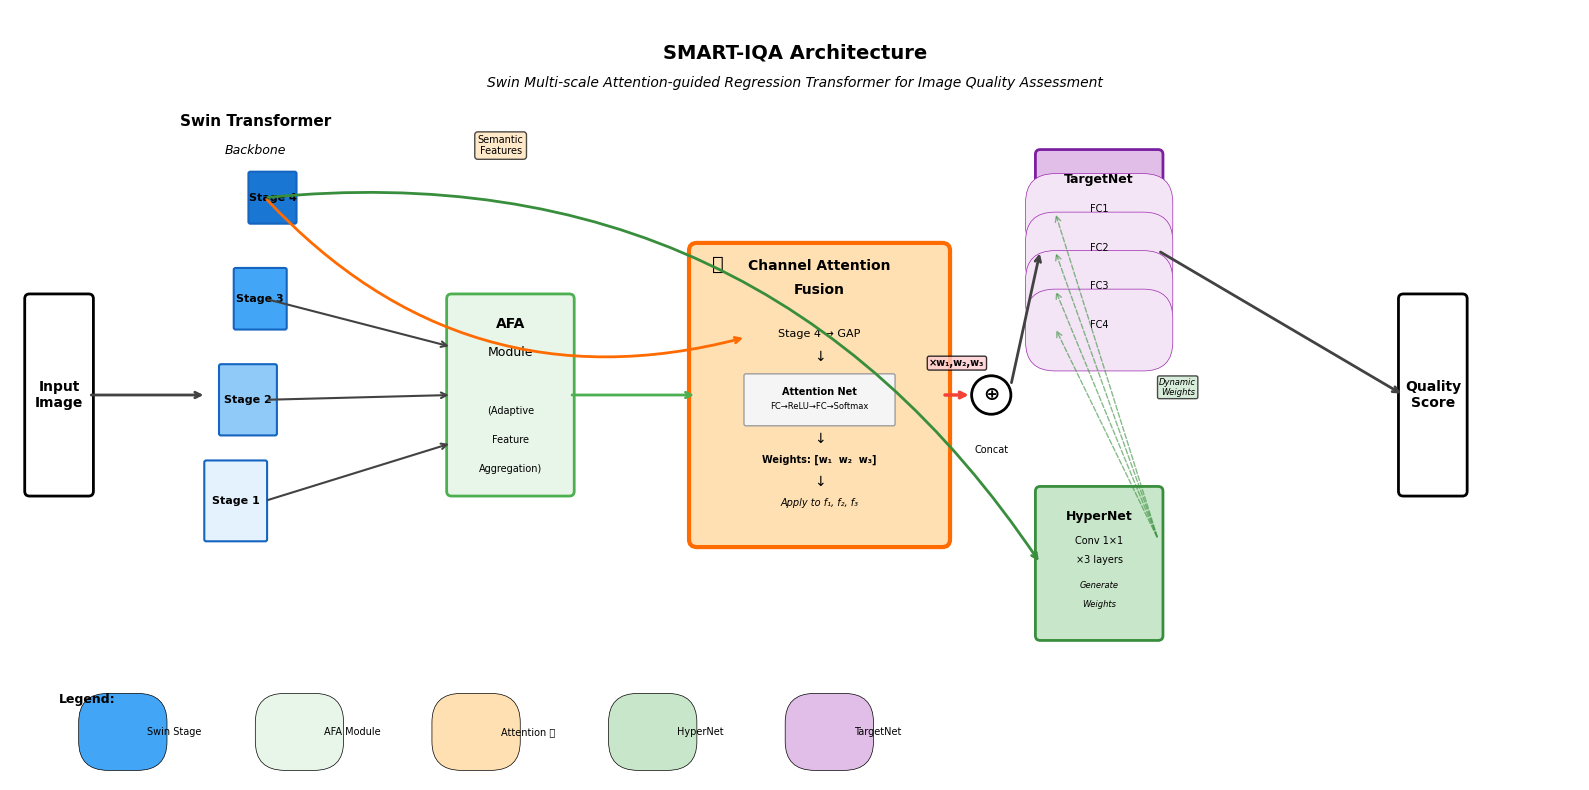

Write Python code to recreate this figure. (Note: this script raises an exception after producing the figure.)
#!/usr/bin/env python3
"""
绘制SMART-IQA架构图
"""

import matplotlib.pyplot as plt
import matplotlib.patches as mpatches
from matplotlib.patches import FancyBboxPatch, FancyArrowPatch, Circle
import numpy as np

# 设置matplotlib参数
plt.rcParams['font.size'] = 10
plt.rcParams['font.family'] = 'sans-serif'
plt.rcParams['font.sans-serif'] = ['Arial']

# 定义颜色方案
COLORS = {
    'swin': ['#E3F2FD', '#90CAF9', '#42A5F5', '#1976D2'],  # 蓝色渐变
    'afa': '#E8F5E9',  # 浅绿
    'afa_border': '#4CAF50',  # 绿色边框
    'attention': '#FFE0B2',  # 浅橙
    'attention_border': '#FF6B00',  # 橙色边框
    'hypernet': '#C8E6C9',  # 浅绿
    'hypernet_border': '#388E3C',  # 深绿边框
    'targetnet': '#E1BEE7',  # 浅紫
    'targetnet_border': '#7B1FA2',  # 紫色边框
    'arrow': '#424242',  # 深灰
    'arrow_weight': '#F44336',  # 红色（权重箭头）
}

def draw_main_architecture():
    """绘制主架构图"""
    fig, ax = plt.subplots(figsize=(16, 8))
    ax.set_xlim(0, 16)
    ax.set_ylim(0, 8)
    ax.axis('off')
    
    # 定义各模块的位置
    positions = {
        'input': (0.5, 4),
        'swin': (2, 4),
        'afa': (5, 4),
        'attention': (8, 4),
        'hypernet': (11, 2.5),
        'targetnet': (11, 5.5),
        'output': (14.5, 4),
    }
    
    # 1. 输入图像（简化表示）
    input_box = FancyBboxPatch((0.2, 3), 0.6, 2, 
                               boxstyle="round,pad=0.05", 
                               facecolor='white', 
                               edgecolor='black', linewidth=2)
    ax.add_patch(input_box)
    ax.text(0.5, 4, 'Input\nImage', ha='center', va='center', fontsize=10, weight='bold')
    
    # 2. Swin Transformer (4个stage)
    stage_heights = [0.8, 0.7, 0.6, 0.5]
    stage_widths = [0.6, 0.55, 0.5, 0.45]
    stage_y_start = 2.5
    
    for i, (h, w) in enumerate(zip(stage_heights, stage_widths)):
        y = stage_y_start + i * 1.1
        color = COLORS['swin'][i]
        # 画立方体效果（简化为矩形）
        stage_box = FancyBboxPatch((2 + i*0.15, y), w, h, 
                                   boxstyle="round,pad=0.02", 
                                   facecolor=color, 
                                   edgecolor='#1565C0', linewidth=1.5)
        ax.add_patch(stage_box)
        ax.text(2 + i*0.15 + w/2, y + h/2, f'Stage {i+1}', 
               ha='center', va='center', fontsize=8, weight='bold')
    
    # Swin标题
    ax.text(2.5, 6.8, 'Swin Transformer', ha='center', fontsize=11, weight='bold')
    ax.text(2.5, 6.5, 'Backbone', ha='center', fontsize=9, style='italic')
    
    # 3. AFA Module（简化框）
    afa_box = FancyBboxPatch((4.5, 3), 1.2, 2, 
                            boxstyle="round,pad=0.05", 
                            facecolor=COLORS['afa'], 
                            edgecolor=COLORS['afa_border'], linewidth=2)
    ax.add_patch(afa_box)
    ax.text(5.1, 4.7, 'AFA', ha='center', fontsize=10, weight='bold')
    ax.text(5.1, 4.4, 'Module', ha='center', fontsize=9)
    ax.text(5.1, 3.8, '(Adaptive', ha='center', fontsize=7)
    ax.text(5.1, 3.5, 'Feature', ha='center', fontsize=7)
    ax.text(5.1, 3.2, 'Aggregation)', ha='center', fontsize=7)
    
    # 4. Channel Attention（展开画！）⭐
    # 外框 - 醒目的橙色边框
    attention_box = FancyBboxPatch((7, 2.5), 2.5, 3, 
                                   boxstyle="round,pad=0.08", 
                                   facecolor=COLORS['attention'], 
                                   edgecolor=COLORS['attention_border'], 
                                   linewidth=3)
    ax.add_patch(attention_box)
    
    # 星标
    star = ax.text(7.15, 5.3, '⭐', fontsize=14)
    
    # 标题
    ax.text(8.25, 5.3, 'Channel Attention', ha='center', fontsize=10, weight='bold')
    ax.text(8.25, 5.05, 'Fusion', ha='center', fontsize=10, weight='bold')
    
    # Attention内部结构
    # Stage 4输入
    ax.text(8.25, 4.6, 'Stage 4 → GAP', ha='center', fontsize=8)
    ax.text(8.25, 4.35, '↓', ha='center', fontsize=10)
    
    # Attention Network
    att_net_box = FancyBboxPatch((7.5, 3.7), 1.5, 0.5, 
                                boxstyle="round,pad=0.02", 
                                facecolor='#F5F5F5', 
                                edgecolor='#9E9E9E', linewidth=1)
    ax.add_patch(att_net_box)
    ax.text(8.25, 4, 'Attention Net', ha='center', fontsize=7, weight='bold')
    ax.text(8.25, 3.85, 'FC→ReLU→FC→Softmax', ha='center', fontsize=6)
    
    ax.text(8.25, 3.5, '↓', ha='center', fontsize=10)
    
    # 权重
    ax.text(8.25, 3.3, 'Weights: [w₁  w₂  w₃]', ha='center', fontsize=7, weight='bold')
    ax.text(8.25, 3.05, '↓', ha='center', fontsize=10)
    ax.text(8.25, 2.85, 'Apply to f₁, f₂, f₃', ha='center', fontsize=7, style='italic')
    
    # 5. Concat节点
    concat_circle = Circle((10, 4), 0.2, facecolor='white', edgecolor='black', linewidth=2)
    ax.add_patch(concat_circle)
    ax.text(10, 4, '⊕', ha='center', va='center', fontsize=14, weight='bold')
    ax.text(10, 3.4, 'Concat', ha='center', fontsize=7)
    
    # 6. HyperNet
    hypernet_box = FancyBboxPatch((10.5, 1.5), 1.2, 1.5, 
                                 boxstyle="round,pad=0.05", 
                                 facecolor=COLORS['hypernet'], 
                                 edgecolor=COLORS['hypernet_border'], linewidth=2)
    ax.add_patch(hypernet_box)
    ax.text(11.1, 2.7, 'HyperNet', ha='center', fontsize=9, weight='bold')
    ax.text(11.1, 2.45, 'Conv 1×1', ha='center', fontsize=7)
    ax.text(11.1, 2.25, '×3 layers', ha='center', fontsize=7)
    ax.text(11.1, 2.0, 'Generate', ha='center', fontsize=6, style='italic')
    ax.text(11.1, 1.8, 'Weights', ha='center', fontsize=6, style='italic')
    
    # 7. TargetNet
    targetnet_box = FancyBboxPatch((10.5, 4.5), 1.2, 2, 
                                  boxstyle="round,pad=0.05", 
                                  facecolor=COLORS['targetnet'], 
                                  edgecolor=COLORS['targetnet_border'], linewidth=2)
    ax.add_patch(targetnet_box)
    ax.text(11.1, 6.2, 'TargetNet', ha='center', fontsize=9, weight='bold')
    
    # TargetNet内部的4个FC层
    fc_y = [5.9, 5.5, 5.1, 4.7]
    for i, y in enumerate(fc_y):
        fc_box = FancyBboxPatch((10.65, y-0.15), 0.9, 0.25, 
                               facecolor='#F3E5F5', 
                               edgecolor='#9C27B0', linewidth=0.5)
        ax.add_patch(fc_box)
        ax.text(11.1, y, f'FC{i+1}', ha='center', fontsize=7)
    
    # 8. 输出
    output_box = FancyBboxPatch((14.2, 3), 0.6, 2, 
                               boxstyle="round,pad=0.05", 
                               facecolor='white', 
                               edgecolor='black', linewidth=2)
    ax.add_patch(output_box)
    ax.text(14.5, 4, 'Quality\nScore', ha='center', va='center', fontsize=10, weight='bold')
    
    # 绘制箭头连接
    # Input → Swin
    ax.annotate('', xy=(2, 4), xytext=(0.8, 4),
               arrowprops=dict(arrowstyle='->', lw=2, color=COLORS['arrow']))
    
    # Swin → AFA (Stage 1,2,3)
    for i in range(3):
        y = 2.5 + i * 1.1 + stage_heights[i]/2
        ax.annotate('', xy=(4.5, 3.5 + i*0.5), xytext=(2.6, y),
                   arrowprops=dict(arrowstyle='->', lw=1.5, color=COLORS['arrow']))
    
    # AFA → Attention
    ax.annotate('', xy=(7, 4), xytext=(5.7, 4),
               arrowprops=dict(arrowstyle='->', lw=2, color='#4CAF50'))
    
    # Stage 4 → Attention
    y4 = 2.5 + 3 * 1.1 + stage_heights[3]/2
    ax.annotate('', xy=(7.5, 4.6), xytext=(2.6, y4),
               arrowprops=dict(arrowstyle='->', lw=2, color=COLORS['attention_border'],
                             connectionstyle="arc3,rad=0.3"))
    ax.text(5, 6.5, 'Semantic\nFeatures', fontsize=7, ha='center',
           bbox=dict(boxstyle='round,pad=0.3', facecolor='#FFE0B2', alpha=0.7))
    
    # Stage 4 → HyperNet
    ax.annotate('', xy=(10.5, 2.25), xytext=(2.6, y4),
               arrowprops=dict(arrowstyle='->', lw=2, color='#388E3C',
                             connectionstyle="arc3,rad=-0.3"))
    
    # Attention → Concat (加权箭头)
    ax.annotate('', xy=(9.8, 4), xytext=(9.5, 4),
               arrowprops=dict(arrowstyle='->', lw=2.5, color=COLORS['arrow_weight']))
    ax.text(9.65, 4.3, '×w₁,w₂,w₃', fontsize=7, ha='center', 
           bbox=dict(boxstyle='round,pad=0.2', facecolor='#FFCDD2', alpha=0.8),
           weight='bold')
    
    # Concat → TargetNet
    ax.annotate('', xy=(10.5, 5.5), xytext=(10.2, 4.1),
               arrowprops=dict(arrowstyle='->', lw=2, color=COLORS['arrow']))
    
    # HyperNet → TargetNet (动态权重)
    for i in range(4):
        y_target = 5.9 - i * 0.4
        ax.annotate('', xy=(10.65, y_target), xytext=(11.7, 2.5),
                   arrowprops=dict(arrowstyle='->', lw=1, color='#388E3C',
                                 linestyle='--', alpha=0.6))
    
    ax.text(11.9, 4, 'Dynamic\nWeights', fontsize=6, ha='center', style='italic',
           bbox=dict(boxstyle='round,pad=0.2', facecolor='#C8E6C9', alpha=0.7))
    
    # TargetNet → Output
    ax.annotate('', xy=(14.2, 4), xytext=(11.7, 5.5),
               arrowprops=dict(arrowstyle='->', lw=2, color=COLORS['arrow']))
    
    # 添加图例
    legend_y = 0.5
    ax.text(0.5, legend_y + 0.3, 'Legend:', fontsize=9, weight='bold')
    
    # 图例项
    legend_items = [
        (COLORS['swin'][2], 'Swin Stage'),
        (COLORS['afa'], 'AFA Module'),
        (COLORS['attention'], 'Attention ⭐'),
        (COLORS['hypernet'], 'HyperNet'),
        (COLORS['targetnet'], 'TargetNet'),
    ]
    
    for i, (color, label) in enumerate(legend_items):
        x = 1 + i * 1.8
        legend_box = FancyBboxPatch((x, legend_y-0.1), 0.3, 0.2,
                                   facecolor=color, edgecolor='black', linewidth=0.5)
        ax.add_patch(legend_box)
        ax.text(x + 0.4, legend_y, label, fontsize=7, va='center')
    
    # 标题
    ax.text(8, 7.5, 'SMART-IQA Architecture', fontsize=14, weight='bold', ha='center')
    ax.text(8, 7.2, 'Swin Multi-scale Attention-guided Regression Transformer for Image Quality Assessment', 
           fontsize=10, ha='center', style='italic')
    
    plt.tight_layout()
    return fig

def draw_afa_module():
    """绘制AFA模块详细图"""
    fig, ax = plt.subplots(figsize=(10, 6))
    ax.set_xlim(0, 10)
    ax.set_ylim(0, 6)
    ax.axis('off')
    
    # 标题
    ax.text(5, 5.5, 'Adaptive Feature Aggregation (AFA) Module', 
           fontsize=12, weight='bold', ha='center')
    
    # 3个stage并排
    stage_info = [
        ('Stage 1', '96×56×56', '96×7×7', 2),
        ('Stage 2', '192×28×28', '192×7×7', 5),
        ('Stage 3', '512×14×14', '512×7×7', 8),
    ]
    
    colors = ['#E3F2FD', '#90CAF9', '#42A5F5']
    
    for i, (stage_name, input_dim, output_dim, x) in enumerate(stage_info):
        # 输入立方体
        input_box = FancyBboxPatch((x-0.3, 4.2), 0.6, 0.5,
                                  facecolor=colors[i],
                                  edgecolor='#1565C0', linewidth=1.5)
        ax.add_patch(input_box)
        ax.text(x, 4.45, stage_name, ha='center', fontsize=9, weight='bold')
        ax.text(x, 4.9, input_dim, ha='center', fontsize=7)
        
        # 箭头
        ax.annotate('', xy=(x, 3.9), xytext=(x, 4.2),
                   arrowprops=dict(arrowstyle='->', lw=1.5, color='black'))
        
        # 处理模块
        module_y = [3.5, 3.0, 2.5]
        module_labels = ['Adaptive Pool\n(7×7)', 'Conv 1×1', 'BatchNorm\n+ ReLU']
        
        for j, (y, label) in enumerate(zip(module_y, module_labels)):
            module_box = FancyBboxPatch((x-0.35, y-0.15), 0.7, 0.3,
                                       boxstyle="round,pad=0.02",
                                       facecolor='#E8F5E9',
                                       edgecolor='#4CAF50', linewidth=1)
            ax.add_patch(module_box)
            ax.text(x, y, label, ha='center', va='center', fontsize=7)
            
            if j < len(module_y) - 1:
                ax.annotate('', xy=(x, module_y[j+1]+0.15), xytext=(x, y-0.15),
                           arrowprops=dict(arrowstyle='->', lw=1, color='black'))
        
        # 输出立方体
        output_box = FancyBboxPatch((x-0.3, 1.5), 0.6, 0.5,
                                   facecolor=colors[i],
                                   edgecolor='#1565C0', linewidth=1.5)
        ax.add_patch(output_box)
        ax.text(x, 1.75, f'f{i+1}', ha='center', fontsize=9, weight='bold')
        ax.text(x, 1.3, output_dim, ha='center', fontsize=7)
        
        # 最后的箭头
        ax.annotate('', xy=(x, 2), xytext=(x, 2.35),
                   arrowprops=dict(arrowstyle='->', lw=1.5, color='black'))
    
    # 底部说明
    ax.text(5, 0.7, 'All features unified to 7×7 spatial resolution', 
           ha='center', fontsize=8, style='italic',
           bbox=dict(boxstyle='round,pad=0.3', facecolor='#FFF9C4', alpha=0.7))
    
    ax.text(5, 0.3, 'Output: [f₁, f₂, f₃] → Input to Channel Attention', 
           ha='center', fontsize=8, weight='bold',
           bbox=dict(boxstyle='round,pad=0.3', facecolor='#FFE0B2', alpha=0.7))
    
    plt.tight_layout()
    return fig

# 生成图片
print("正在生成主架构图...")
fig1 = draw_main_architecture()
fig1.savefig('paper_figures/main_architecture.pdf', dpi=300, bbox_inches='tight')
fig1.savefig('paper_figures/main_architecture.png', dpi=300, bbox_inches='tight')
print("✓ 主架构图已保存: paper_figures/main_architecture.pdf")

print("\n正在生成AFA模块详细图...")
fig2 = draw_afa_module()
fig2.savefig('paper_figures/afa_module_detail.pdf', dpi=300, bbox_inches='tight')
fig2.savefig('paper_figures/afa_module_detail.png', dpi=300, bbox_inches='tight')
print("✓ AFA模块详细图已保存: paper_figures/afa_module_detail.pdf")

print("\n✅ 所有架构图已生成完成！")
plt.close('all')

